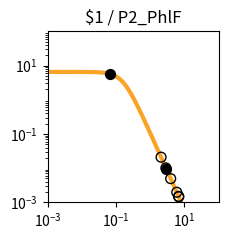

Write Python code to recreate this figure. (Note: this script raises an exception after producing the figure.)
import matplotlib.pyplot as plt
import matplotlib.ticker as ticker
import numpy as np

fig, ax = plt.subplots(figsize=(2.5,2.5))

plt.xlim(1.000000e-03, 1.000000e+02)
plt.ylim(1.000000e-03, 1.000000e+02)

x = np.array([1.000000e-03,1.122018e-03,1.258925e-03,1.412538e-03,1.584893e-03,1.778279e-03,1.995262e-03,2.238721e-03,2.511886e-03,2.818383e-03,3.162278e-03,3.548134e-03,3.981072e-03,4.466836e-03,5.011872e-03,5.623413e-03,6.309573e-03,7.079458e-03,7.943282e-03,8.912509e-03,1.000000e-02,1.122018e-02,1.258925e-02,1.412538e-02,1.584893e-02,1.778279e-02,1.995262e-02,2.238721e-02,2.511886e-02,2.818383e-02,3.162278e-02,3.548134e-02,3.981072e-02,4.466836e-02,5.011872e-02,5.623413e-02,6.309573e-02,7.079458e-02,7.943282e-02,8.912509e-02,1.000000e-01,1.122018e-01,1.258925e-01,1.412538e-01,1.584893e-01,1.778279e-01,1.995262e-01,2.238721e-01,2.511886e-01,2.818383e-01,3.162278e-01,3.548134e-01,3.981072e-01,4.466836e-01,5.011872e-01,5.623413e-01,6.309573e-01,7.079458e-01,7.943282e-01,8.912509e-01,1.000000e+00,1.122018e+00,1.258925e+00,1.412538e+00,1.584893e+00,1.778279e+00,1.995262e+00,2.238721e+00,2.511886e+00,2.818383e+00,3.162278e+00,3.548134e+00,3.981072e+00,4.466836e+00,5.011872e+00,5.623413e+00,6.309573e+00,7.079458e+00,7.943282e+00,8.912509e+00,1.000000e+01,1.122018e+01,1.258925e+01,1.412538e+01,1.584893e+01,1.778279e+01,1.995262e+01,2.238721e+01,2.511886e+01,2.818383e+01,3.162278e+01,3.548134e+01,3.981072e+01,4.466836e+01,5.011872e+01,5.623413e+01,6.309573e+01,7.079458e+01,7.943282e+01,8.912509e+01,1.000000e+02,])
y = np.array([6.504924e+00,6.504901e+00,6.504872e+00,6.504835e+00,6.504786e+00,6.504723e+00,6.504642e+00,6.504537e+00,6.504401e+00,6.504225e+00,6.503998e+00,6.503703e+00,6.503322e+00,6.502830e+00,6.502192e+00,6.501368e+00,6.500302e+00,6.498923e+00,6.497140e+00,6.494835e+00,6.491855e+00,6.488004e+00,6.483028e+00,6.476602e+00,6.468308e+00,6.457608e+00,6.443818e+00,6.426063e+00,6.403239e+00,6.373948e+00,6.336450e+00,6.288585e+00,6.227724e+00,6.150710e+00,6.053856e+00,5.932986e+00,5.783592e+00,5.601124e+00,5.381470e+00,5.121621e+00,4.820487e+00,4.479722e+00,4.104353e+00,3.702930e+00,3.287010e+00,2.869959e+00,2.465285e+00,2.084943e+00,1.738035e+00,1.430171e+00,1.163529e+00,9.374175e-01,7.490845e-01,5.945482e-01,4.692935e-01,3.687800e-01,2.887645e-01,2.254724e-01,1.756608e-01,1.366142e-01,1.061015e-01,8.231576e-02,6.380909e-02,4.943117e-02,3.827374e-02,2.962316e-02,2.292085e-02,1.773080e-02,1.371346e-02,1.060486e-02,8.200039e-03,6.340014e-03,4.901583e-03,3.789314e-03,2.929329e-03,2.264449e-03,1.750438e-03,1.353080e-03,1.045909e-03,8.084622e-04,6.249165e-04,4.830382e-04,3.733694e-04,2.885987e-04,2.230739e-04,1.724258e-04,1.332769e-04,1.030165e-04,7.962664e-05,6.154738e-05,4.757300e-05,3.677149e-05,2.842247e-05,2.196910e-05,1.698097e-05,1.312541e-05,1.014526e-05,7.841753e-06,6.061265e-06,4.685041e-06,3.621291e-06,])
c = "#f9a427"

hi_x = np.array([6.799146e-02,2.936664e+00,])
hi_y = np.array([5.669194e+00,9.674471e-03,])
lo_x = np.array([3.964091e+00,2.077606e+00,5.973706e+00,2.876187e+00,6.772287e+00,6.832764e+00,])
lo_y = np.array([4.948639e-03,2.094471e-02,1.978218e-03,1.013474e-02,1.494201e-03,1.464784e-03,])

plt.loglog(x,y,lw=3,color=c)
plt.scatter(hi_x,hi_y,marker='o',s=50,color='black',zorder=10)
plt.scatter(lo_x,lo_y,marker='o',s=50,edgecolors='black',color='none',zorder=10)

plt.title("$1 / P2_PhlF")

ax.xaxis.set_major_locator(ticker.LogLocator(numticks=3))
ax.yaxis.set_major_locator(ticker.LogLocator(numticks=3))

ax.set_aspect('equal')
plt.tight_layout()

plt.savefig("/content/output/0x94/response_plot_$1_P2_PhlF.png", bbox_inches='tight')
